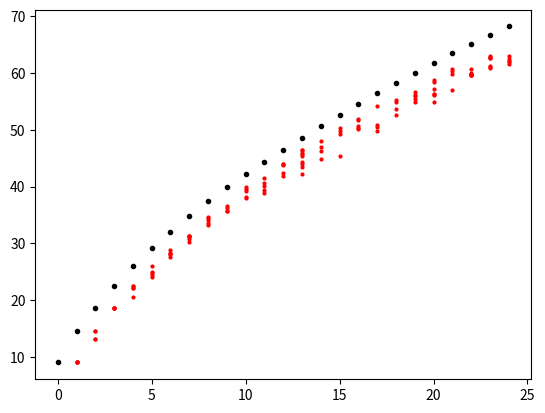

Reproduce this figure in Python.
import matplotlib.pyplot as plt

file1= {1: [0.09028063533865525, 0.09028063533865525, 0.09028063533865525, 0.09028063533865525],
        2: [0.14509093901736483, 0.13085342770142375, 0.13085342770142375, 0.14509093901736483],
        3: [0.1856637313801333, 0.1856637313801333, 0.1856637313801333, 0.1856637313801333],
        4: [0.2217924450662497, 0.2240967821578471, 0.2217924450662497, 0.2240967821578471, 0.20582668093161058],
        5: [0.2414616080980989, 0.2602254958439635, 0.24425973170932433, 0.24977368117850382, 0.24771623734672044],
        6: [0.28186980495432473, 0.2752859846926179, 0.2882067319562176, 0.2810468274216114, 0.28343346226648014],
        7: [0.31092091185910625, 0.3128960579376183, 0.3069706197020821, 0.303267220804872, 0.31371903547033164, 0.31371903547033164],
        8: [0.3454036704797959, 0.3419471648423998, 0.33585713110032095, 0.34622664801250924, 0.3327298164760102],
        9: [0.3666364908238005, 0.36202781664060574, 0.3562669739116122, 0.3577483334704963],
        10: [0.38161468191918363, 0.3988972101061641, 0.38062710887992757, 0.39256028310427127, 0.39618138424821003],
        11: [0.4016953337173895, 0.4157682495267879, 0.4071269854332977, 0.3887745864537898, 0.3933832606369846],
        12: [0.43724796313060654, 0.41897786190437003, 0.4403752777549173, 0.42350423833429346, 0.4403752777549173],
        13: [0.44399637889885607, 0.45346062052505964, 0.4574932104353551, 0.4392231092091186, 0.43494362603900916, 0.4596329520204098, 0.4649823059830467, 0.4651469014895893, 0.4225989630483088],
        14: [0.48037198584478646, 0.4493457328614929, 0.47008476668586946, 0.46193728911200727],
        15: [0.5025923792280471, 0.4984774915644803, 0.45411900255123033, 0.4934573286149288],
        16: [0.5165006995309028, 0.5193811208953996, 0.5072010534112419, 0.5028392724878611, 0.5010287219158917],
        17: [0.5423421940581022, 0.4988066825775656, 0.5085178174635833, 0.5053082050860012],
        18: [0.5528763064768332, 0.5366636490823801, 0.5269525141963625, 0.5497489918525225],
        19: [0.5483499300469097, 0.5671961155460455, 0.558966340218912, 0.5607768907908814, 0.5537815817628179],
        20: [0.5495020985927084, 0.5632458233890215, 0.5721339807423257, 0.5639042054151922, 0.5877705538638796, 0.5610237840506954, 0.5846432392395687],
        21: [0.6066167393630154, 0.570981812196527, 0.6041478067648753, 0.5977285820097111],
        22: [0.5973993909966258, 0.5965764134639124, 0.5987161550489671, 0.5995391325816806, 0.6068636326228294, 0.5968233067237264, 0.5971524977368118],
        23: [0.6117192000658382, 0.6110608180396675, 0.6268619866677639, 0.6271911776808493, 0.6096617562340548, 0.6306476833182454, 0.628343346226648],
        24: [0.6254629248621513, 0.6305653855649741, 0.6197020821331578, 0.6207719529256851, 0.6164101720023043],
        25: [0.6439799193482018, 0.6371492058266809, 0.6443914081145584, 0.6480948070117686, 0.6582997284174142, 0.6357501440210682, 0.6565714755987162],
        26: [0.6481771047650399, 0.6806847173072175, 0.6819191836062876, 0.6481771047650399, 0.6604394700024689, 0.6498230598304666],
        27: [0.6958275039091433, 0.6906427454530492, 0.6672701835239898, 0.677639700436178],
        28: [0.6980495432474694, 0.7052917455353469, 0.6961566949222286, 0.7109702905110691, 0.7039749814830055, 0.686445560036211],
        29: [0.7288289029709489, 0.7209283186569007, 0.7266068636326228, 0.6865278577894823], 'file': 1}

file2= {1: [0.06863542513921041, 0.06863542513921041, 0.06863542513921041, 0.06863542513921041],
        2: [0.12019020208972032, 0.12019020208972032, 0.12019020208972032, 0.12019020208972032],
        3: [0.16085841206281673, 0.16185947569292372, 0.13389226052680975, 0.15610335981980855, 0.15610335981980855],
        4: [0.19777263342301196, 0.19777263342301196, 0.20252768566602014, 0.19345554651817556, 0.16648939498216855],
        5: [0.22567728211224425, 0.22861790652568353, 0.23268472752299318, 0.22461365200525557, 0.22467621848213726, 0.23512482012137897, 0.22861790652568353],
        6: [0.2659700932240506, 0.2663454920853407, 0.2663454920853407, 0.2591503472439467, 0.2538321967090033],
        7: [0.2866795970718889, 0.27009948069824186, 0.29612713508102356, 0.2805480823374836, 0.29719076518801224, 0.2938121754364012],
        8: [0.3174623036976788, 0.3273478070449853, 0.3174623036976788, 0.315022211099293, 0.3273478070449853],
        9: [0.3476819120315335, 0.3368579115310017, 0.3460551836326097, 0.3548144903960458, 0.33860977288368893],
        10: [0.376149659012701, 0.36926734655571547, 0.3785271851342051, 0.3643245948820622, 0.37677532378151785],
        11: [0.3657010573734593, 0.3932303072014015, 0.3982356253519364, 0.3828442720390415, 0.38434586748420196, 0.3856597634987174],
        12: [0.4021773133954827, 0.40230244634924606, 0.4005505849965588, 0.4082462616530063, 0.41856973033848466, 0.40893449289870487, 0.40993555652881186],
        13: [0.42351248201213787, 0.4405305637239567, 0.4328348870675092, 0.4318963899142839, 0.43164612400675717],
        14: [0.4477257085653507, 0.4503535005943815, 0.453857223299756, 0.4462241131201902, 0.4502909341174998, 0.4527310267158856],
        15: [0.45248076080835886, 0.47256459988738037, 0.451855096039542, 0.4763185885002815, 0.47081273853469313, 0.46649565162985673],
        16: [0.4888318838766189, 0.4763811549771632, 0.4755677907777013, 0.4863917912782331],
        17: [0.506788462741663, 0.4898329475067259, 0.4855784270787712, 0.5101044860163925, 0.50778952637177],
        18: [0.5064130638803729, 0.512794844522305, 0.4975911906400551, 0.5152975035975724, 0.48901958330726397, 0.5045360695739223],
        19: [0.5308765563411124, 0.49827942188575364, 0.5323155853093913, 0.5234311455921917, 0.5080397922792967],
        20: [0.5492711005443284, 0.5354439091534756, 0.5526496902959395, 0.5282487643120816, 0.5170493649502597],
        21: [0.5331289495088531, 0.5507101295126071, 0.5492085340674466, 0.5538384533566915, 0.5500844647437902, 0.5500218982669086],
        22: [0.5884377150722643, 0.588687980979791, 0.5613464305824939, 0.573108928236251, 0.5793655759244197],
        23: [0.5779265469561409, 0.5824313332916223, 0.5923168366389289, 0.5991991490959144, 0.5794907088781831, 0.5921291372082838, 0.5994494150034412, 0.6010135769254833, 0.5862478883814053],
        24: [0.571106800976037, 0.6034536695238691, 0.5806794719389351, 0.6049552649690296, 0.6065819933679535, 0.589689044609898, 0.5965713570668836],
        25: [0.6266658324469749, 0.6153413001313897, 0.6167177626227867, 0.5946317962835512],
        26: [0.6364262028405181, 0.6297941562910593, 0.6043296002002128, 0.5942563974222611],
        27: [0.636050803979228, 0.6246011387098792, 0.638052931239442, 0.6452480760808359, 0.6298567227679409, 0.6287930926609523],
        28: [0.6487517987862104, 0.657198273165238, 0.6478758681098667, 0.622661577926547, 0.6279171619846087],
        29: [0.6563849089657762, 0.6548833135206157, 0.6663955452668461, 0.6590752674716887, 0.6722767940937245, 0.6668335106050178], 'file': 2}


file3= {1: [0.05566832436821273, 0.05566832436821273, 0.05566832436821273, 0.05566832436821273],
        2: [0.09316959301735513, 0.09748300010149193, 0.09748300010149193, 0.09748300010149193, 0.09748300010149193],
        3: [0.13127981325484625, 0.13498426875063432, 0.13498426875063432, 0.13498426875063432, 0.13498426875063432],
        4: [0.15036029635643966, 0.17223180757129808, 0.16852735207551, 0.17223180757129808, 0.17223180757129808],
        5: [0.20521668527352074, 0.20151222977773267, 0.19562569775702832, 0.19481376230589667],
        6: [0.22683446665990054, 0.23287323657769207, 0.23287323657769207, 0.23287323657769207, 0.218562874251497],
        7: [0.24352988937379477, 0.26585811427991474, 0.24611793362427686, 0.2549984776210291, 0.25733279204303255],
        8: [0.27504313407084136, 0.27839236780675936, 0.28762813356338174, 0.27169390033492336, 0.28509083527859536, 0.28270577489089616],
        9: [0.28955648025981934, 0.30285192327209987, 0.30280117730640416, 0.27575357759058156, 0.307672790013194, 0.3031056531005785],
        10: [0.3236070232416523, 0.31741601542677356, 0.31660407997564194, 0.3142697655536385],
        11: [0.34192631685780983, 0.3449710747995534, 0.3397949862985893, 0.3397442403328935, 0.34385466355424743],
        12: [0.3559322033898305, 0.35623667918400487, 0.35395311072769714, 0.3473053892215569, 0.337612909773673],
        13: [0.3652187151121486, 0.3680097432254136, 0.3654216989749315, 0.37415000507459656, 0.3726783720694205, 0.3533949051050441],
        14: [0.39373794783314725, 0.38693798842991983, 0.3949558510098447, 0.3873947021211814, 0.39191109306810107],
        15: [0.40708413681112354, 0.3947021211813661, 0.3915051253425353, 0.39363645590175583],
        16: [0.41063635440982443, 0.41911093068101085, 0.4154064751852228, 0.41576169694509285, 0.4016543184816807],
        17: [0.43108697858520245, 0.43595859129199227, 0.4321526438648127, 0.42956459961433063, 0.4328630873845529],
        18: [0.44504211915152747, 0.4497614939612301, 0.449964477824013, 0.44280929666091545, 0.4407287120673906, 0.43443621232112045],
        19: [0.44529584898000607, 0.46031665482594136, 0.4525017761087993, 0.458337562163808, 0.44691971988226936],
        20: [0.46148381203694305, 0.4583883081295037, 0.45864203795798236, 0.47264792449000304, 0.45960621130620116],
        21: [0.47153151324469705, 0.484928448188369, 0.47345985994113465, 0.4771643154369228, 0.47564193646605096],
        22: [0.4798031056531006, 0.4728001623870902, 0.484928448188369, 0.4915761696945093, 0.4858418755708921, 0.4837612909773673],
        23: [0.48431949660002027, 0.501674616867959, 0.5067999594032274, 0.5066477215061402, 0.5096417334821882, 0.5017761087993504, 0.5053790723637471],
        24: [0.5082208464427078, 0.508373084339795, 0.4917791535572922, 0.5090835278595351, 0.5075611488886633, 0.4958388308129504],
        25: [0.5263371561960825, 0.521567035420684, 0.5045671369126155, 0.5226834466659901],
        26: [0.5242058256368619, 0.5202983862782908, 0.5161372170912413, 0.501674616867959],
        27: [0.5346087486044859, 0.5389221556886228, 0.5446564498122399, 0.5346594945701817, 0.532375926113874, 0.5353191921242261],
        28: [0.559525017761088, 0.5497310463818127, 0.5492235867248554, 0.5572414493047803],
        29: [0.5535369938089922, 0.5562265299908657, 0.5526743123921648, 0.5514564092154673, 0.5581548766873033, 0.5551101187455597], 'file': 3}


file4 = {1: [0.04534744326402381, 0.04534744326402381, 0.04534744326402381, 0.04534744326402381],
         2: [0.08941341821338514, 0.08941341821338514, 0.08941341821338514, 0.08941341821338514],
         3: [0.11975528088958703, 0.11975528088958703, 0.1234756727708652, 0.1234756727708652, 0.1234756727708652],
         4: [0.1510065726923236, 0.13600099210450167, 0.14968376669009137, 0.15381753544706708, 0.1510065726923236],
5 : [0.1813484353685255, 0.1726261832913067, 0.1813484353685255, 0.174445041544376],
6: [0.2019759414658344, 0.19842090033483528, 0.1985035757099748, 0.20408416353189202, 0.202554669091811],
7: [0.22293414906370138, 0.2035467735934852, 0.22702658013310736, 0.22859741226075814, 0.21756024967963292, 0.21598941755198214],
8: [0.2469513455417304, 0.24438840891240543, 0.23314455789343144, 0.25046504898515976, 0.25046504898515976],
9: [0.2692736968293994, 0.2541027654912984, 0.25980736637592494, 0.25745111818444877],
10: [0.28742094167252286, 0.2796907940969782, 0.2891984622380224, 0.27324211483609606, 0.28279112066471],
11: [0.29614319374974163, 0.3000702740688686, 0.29787937662767144, 0.30515480963994873, 0.2829978091025588, 0.285519408044314],
 12: [0.30602290107891367, 0.2961018560621719, 0.3115208135256914, 0.3181761812244223, 0.3117688396511099, 0.31329833409119096],
 13: [0.3121822165268075, 0.33032946136993097, 0.3271877971146294, 0.32309536604522343, 0.31623330990864373],
 14: [0.32582365342482744, 0.35070894134182135, 0.341573312388905, 0.33777024513248727, 0.35128766896779795, 0.3383076350708941],
 15: [0.3541399694101112, 0.33901037575958, 0.3490140961514613, 0.3554214377247737, 0.358604439667645, 0.3620768054235046, 0.35612417841345956],
 16: [0.3793146211400934, 0.37290727956678105, 0.375470216196106, 0.3606299863585631],
 17: [0.38258029845810426, 0.3817948823942789, 0.3919226158488694, 0.39035178372121865, 0.3867967425902195],
 18: [0.3829109999586623, 0.3933280972262412, 0.39981811417469304, 0.40688685874912156, 0.4010582448017858, 0.39142656359803235, 0.38803687321731223],
 19: [0.4197842172708859, 0.40535736430904057, 0.409201769253028, 0.4165598776404448],
 20: [0.43425240792030095, 0.4237939729651523, 0.42416601215328015, 0.41974287958331613],
 21: [0.41957752883303706, 0.4211896986482576, 0.4398329957422182, 0.43309495266834774, 0.41449299326195693, 0.4369806952999049],
 22: [0.43218552354181305, 0.4355752139225332, 0.45169691207473855, 0.4406597494936133, 0.44781116944318133, 0.44305733537265923],
 23: [0.4475631433177628, 0.4556239923938655, 0.45136621057418047, 0.4411558017444504, 0.44595097350254226],
 24: [0.4524823281385639, 0.46389152990781696, 0.4504981191352156, 0.47141498904551277, 0.4678599479145137, 0.45587201851928405],
 25: [0.48104667024926623, 0.4809639948741267, 0.47310983423587283, 0.4655036997230375], 'file': 4}

cplex1 = [1097,1763,2256,2723,3162,3541,3892,4233, 4548, 4847, 5129, 5393, 5652,5909, 6153, 6393, 6625, 6855, 7083, 7301, 7516,7716,7911,8099,8287]
cplex2 = [1097,1921, 2587, 3237, 3758, 4257, 4750, 5232, 5671, 6050,6401, 6742, 7057, 7356, 7638, 7914, 8178, 8437, 8694, 8938, 9178, 9410, 9640, 9868, 10086]
cplex3 = [1097, 1921, 2660, 3394, 4060, 4710,5239, 5721, 6150, 6529, 6877, 7219, 7557, 7876,8175, 8470, 8727, 8982, 9235, 9479, 9723, 9963, 10191,10418, 10631]
cplex4 = [1097, 2163, 2987, 3721, 4387, 5037, 5566, 6059,6541, 6996, 7435, 7864,8243, 8594, 8935, 9273, 9592, 9907, 10206, 10505, 10787, 11051, 11310, 11567, 11820]

def plot(a,b,c,d) :
    if a :
        for i in range(1,25):
            for pt in file1[i]:
                plt.plot(i, pt*100, marker='o', color='r', ls='', markersize=2)
        for i in range(len(cplex1)):
            plt.plot(i, (cplex1[i] / 12151)*100, marker='o', color='black', markersize=3)

    if b :
        for i in range(1,25):
            for pt in file2[i]:
                plt.plot(i, pt*100, marker='o', color='b', ls='', markersize=2)
        for i in range(len(cplex2)):
            plt.plot(i, (cplex2[i] / 15983) * 100, marker='o', color='black', markersize=3)

    if c :
        for i in range(1,25):
            for pt in file3[i]:
                plt.plot(i, pt*100, marker='o', color='g', ls='', markersize=2)
        for i in range(len(cplex3)):
            plt.plot(i, (cplex3[i] / 19706) * 100, marker='o', color='black', markersize=3)

    if d:
        for i in range(1,25):
            for pt in file4[i]:
                plt.plot(i, pt*100, marker='o', color='y', ls='', markersize=2)
        for i in range(len(cplex4)):
            plt.plot(i, (cplex4[i] / 24191) * 100, marker='o', color='black', markersize=3)


    plt.show()

plot(1,0,0,0)